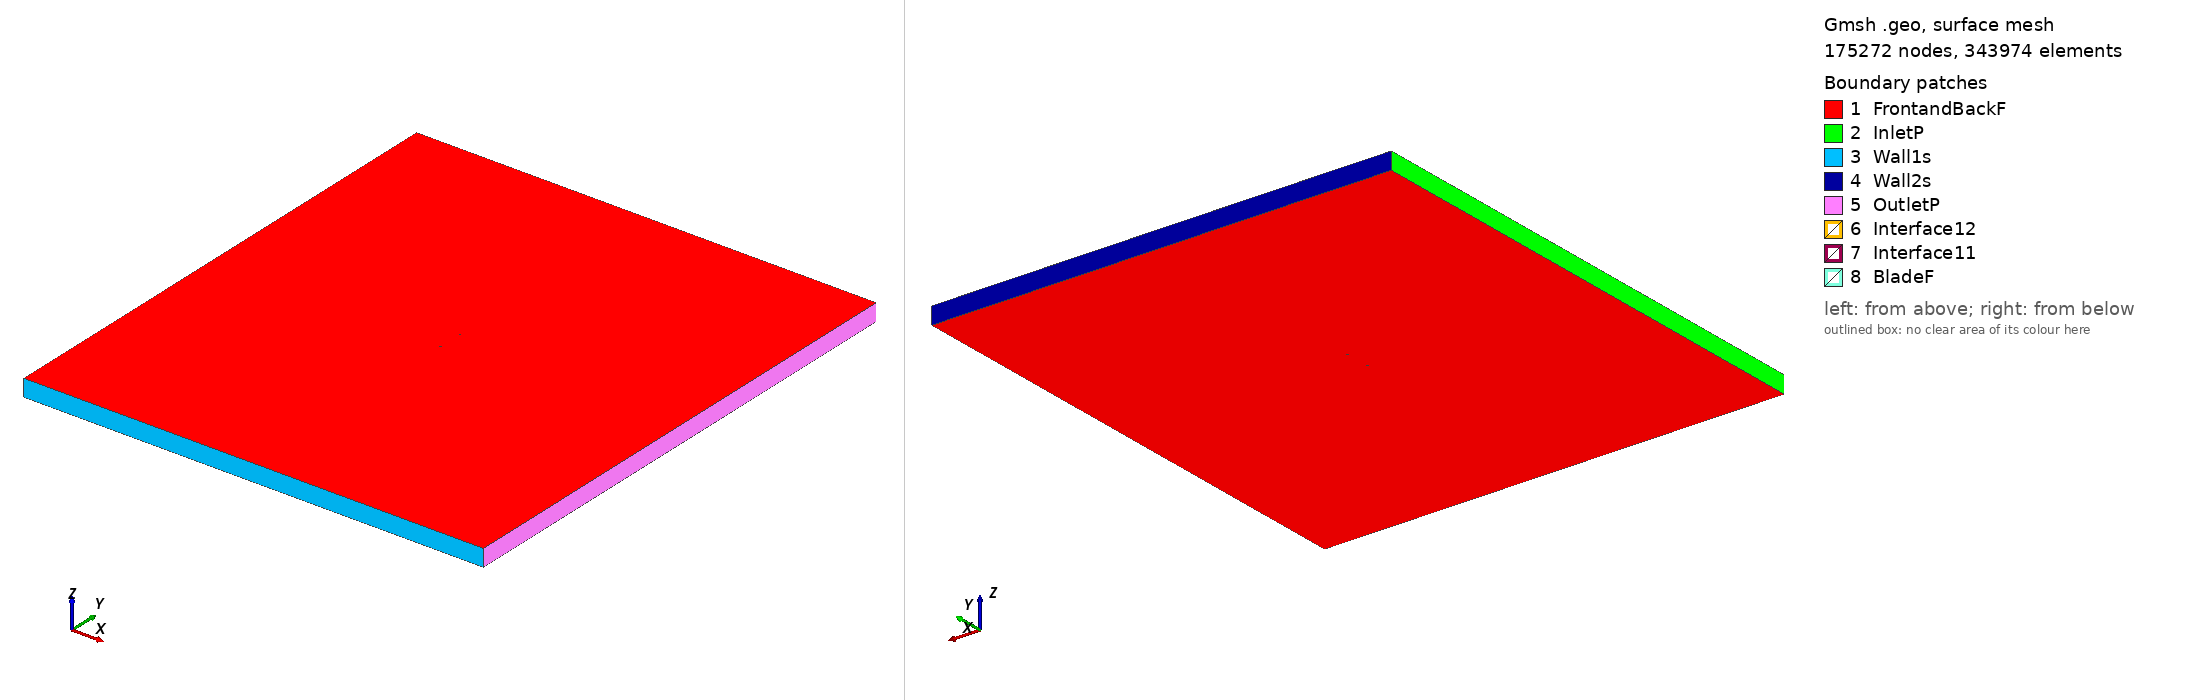

Gmsh geometry script, surface-meshed: 175272 nodes, 343974 surface elements. Boundary patches (legend numbers): 1 FrontandBackF, 2 InletP, 3 Wall1s, 4 Wall2s, 5 OutletP, 6 Interface12, 7 Interface11, 8 BladeF. Left view from above one corner, right view from below the opposite corner. Legend entries are the model's physical surfaces. The drawing asked Gmsh for element sizes between 1% and 20% of the model's largest extent; the script's own settings can give other sizes.

=== naca16018_tsr2_2.7477_aoa_-7.0192.geo (drawn) ===
SetFactory("OpenCASCADE");

Point(1) = {0.074346, 0.744286, 0, 1.0};
Point(2) = {0.067688, 0.745944, 0, 1.0};
Point(3) = {0.059882, 0.747501, 0, 1.0};
Point(4) = {0.044414, 0.749438, 0, 1.0};
Point(5) = {0.029115, 0.750000, 0, 1.0};
Point(6) = {0.013957, 0.749425, 0, 1.0};
Point(7) = {-0.001091, 0.747950, 0, 1.0};
Point(8) = {-0.016053, 0.745776, 0, 1.0};
Point(9) = {-0.030933, 0.742945, 0, 1.0};
Point(10) = {-0.045726, 0.739402, 0, 1.0};
Point(11) = {-0.053081, 0.737288, 0, 1.0};
Point(12) = {-0.060394, 0.734840, 0, 1.0};
Point(13) = {-0.064027, 0.733421, 0, 1.0};
Point(14) = {-0.067632, 0.731783, 0, 1.0};
Point(15) = {-0.071188, 0.729737, 0, 1.0};
Point(16) = {-0.072921, 0.728351, 0, 1.0};
Point(17) = {-0.074438, 0.725213, 0, 1.0};
Point(18) = {-0.072205, 0.722536, 0, 1.0};
Point(19) = {-0.070187, 0.721612, 0, 1.0};
Point(20) = {-0.066242, 0.720490, 0, 1.0};
Point(21) = {-0.062346, 0.719775, 0, 1.0};
Point(22) = {-0.058478, 0.719280, 0, 1.0};
Point(23) = {-0.050789, 0.718679, 0, 1.0};
Point(24) = {-0.043142, 0.718412, 0, 1.0};
Point(25) = {-0.027931, 0.718564, 0, 1.0};
Point(26) = {-0.012808, 0.719427, 0, 1.0};
Point(27) = {0.002234, 0.720947, 0, 1.0};
Point(28) = {0.017190, 0.723166, 0, 1.0};
Point(29) = {0.032035, 0.726285, 0, 1.0};
Point(30) = {0.046740, 0.730541, 0, 1.0};
Point(31) = {0.061276, 0.736172, 0, 1.0};
Point(32) = {0.068472, 0.739577, 0, 1.0};
Point(33) = {0.074529, 0.742800, 0, 1.0};
Point(34) = {-0.074346, -0.744286, 0, 1.0};
Point(35) = {-0.067688, -0.745944, 0, 1.0};
Point(36) = {-0.059882, -0.747501, 0, 1.0};
Point(37) = {-0.044414, -0.749438, 0, 1.0};
Point(38) = {-0.029115, -0.750000, 0, 1.0};
Point(39) = {-0.013957, -0.749425, 0, 1.0};
Point(40) = {0.001091, -0.747950, 0, 1.0};
Point(41) = {0.016053, -0.745776, 0, 1.0};
Point(42) = {0.030933, -0.742945, 0, 1.0};
Point(43) = {0.045726, -0.739402, 0, 1.0};
Point(44) = {0.053081, -0.737288, 0, 1.0};
Point(45) = {0.060394, -0.734840, 0, 1.0};
Point(46) = {0.064027, -0.733421, 0, 1.0};
Point(47) = {0.067632, -0.731783, 0, 1.0};
Point(48) = {0.071188, -0.729737, 0, 1.0};
Point(49) = {0.072921, -0.728351, 0, 1.0};
Point(50) = {0.074438, -0.725213, 0, 1.0};
Point(51) = {0.072205, -0.722536, 0, 1.0};
Point(52) = {0.070187, -0.721612, 0, 1.0};
Point(53) = {0.066242, -0.720490, 0, 1.0};
Point(54) = {0.062346, -0.719775, 0, 1.0};
Point(55) = {0.058478, -0.719280, 0, 1.0};
Point(56) = {0.050789, -0.718679, 0, 1.0};
Point(57) = {0.043142, -0.718412, 0, 1.0};
Point(58) = {0.027931, -0.718564, 0, 1.0};
Point(59) = {0.012808, -0.719427, 0, 1.0};
Point(60) = {-0.002234, -0.720947, 0, 1.0};
Point(61) = {-0.017190, -0.723166, 0, 1.0};
Point(62) = {-0.032035, -0.726285, 0, 1.0};
Point(63) = {-0.046740, -0.730541, 0, 1.0};
Point(64) = {-0.061276, -0.736172, 0, 1.0};
Point(65) = {-0.068472, -0.739577, 0, 1.0};
Point(66) = {-0.074529, -0.742800, 0, 1.0};

// Lines: first blade (splines 1-4)
Spline(1) = {1:33};
Spline(2) = {33,1};

// Lines: second blade (splines 5-8)
Spline(3) = {34:66};
Spline(4) = {66,34};

// Outer domain (points 20001-4 and lines)
Point(67) = {-13.50000000, -15.00000000, 0, 1.0};
Point(68) = {-13.50000000, 15.00000000, 0, 1.0};
Point(69) = {13.50000000, 15.00000000, 0, 1.0};
Point(70) = {13.50000000, -15.00000000, 0, 1.0};
Line(11) = {67, 68};
Line(12) = {68, 69};
Line(13) = {69, 70};
Line(14) = {67, 70};

// Interface (between moving and stationary domain) (circles)
Circle(9) = {0, 0, 0, 0.80000000, 0, 2*Pi};
Circle(10) = {0, 0, 0, 0.80000000, 0, 2*Pi};

// Loops collect Lines/Splines/etc (blade1, blade2, domain, first circle)
Line Loop(1) = {1:2};
Line Loop(2) = {3:4};
Line Loop(3) = {11,12,13,-14};
Line Loop(4) = {9};

// BooleanDifference cuts out the circle/interface from the domain
Plane Surface(1) = {3};
Plane Surface(2) = {4};
BooleanDifference{ Surface{1}; Delete;}{ Surface{2}; Delete;}

// This one cuts out the blades from the inner circle/interface
Line Loop(6) = {10};
Plane Surface(5) = {6};
Plane Surface(6) = {1};
Plane Surface(7) = {2};
BooleanDifference{ Surface{5}; Delete;}{ Surface{6,7}; Delete;}

// extrude to 3rd dimension
Extrude {0, 0, 1} {Surface{1}; Surface{5}; Layers{1}; Recombine;}

// Physical Surfaces are the named boundaries (patches)
Physical Surface("Interface11") = {12};
Physical Surface("Interface12") = {10};

// sides of domain
Physical Surface("InletP") = {6};
Physical Surface("OutletP") = {9};

// top and bottom of domain
Physical Surface("Wall1s") = {7};
Physical Surface("Wall2s") = {8};

// Check FrontandBackF by ensuring there is nothing in the 3rd dimension
Physical Surface("FrontandBackF") = {1,11,5,17};
Physical Surface("BladeF") = {13:16};
Physical Volume("Turbine") = {2};
Physical Volume("Farfield") = {1};

// settings for airfoil boundary layer
Field[1] = BoundaryLayer;
Field[1].EdgesList = {1:4};
Field[1].hwall_n = 1e-3;
Field[1].thickness = 1.5e-2;
Field[1].ratio = 1.05;
Field[1].Quads = 1;
BoundaryLayer Field = 1;

// control points for mesh (blade and interface)
// floor((arc length / 1.5mm)/ 2) -> Transfinite Line
Transfinite Line {1,3} = 103 Using Progression 1;
Transfinite Line {2,4} = 2 Using Progression 1;
Transfinite Line {9, 15} = 800 Using Progression 1;

// For more information on gmsh syntax, visit http://gmsh.info/doc/texinfo/gmsh.html
